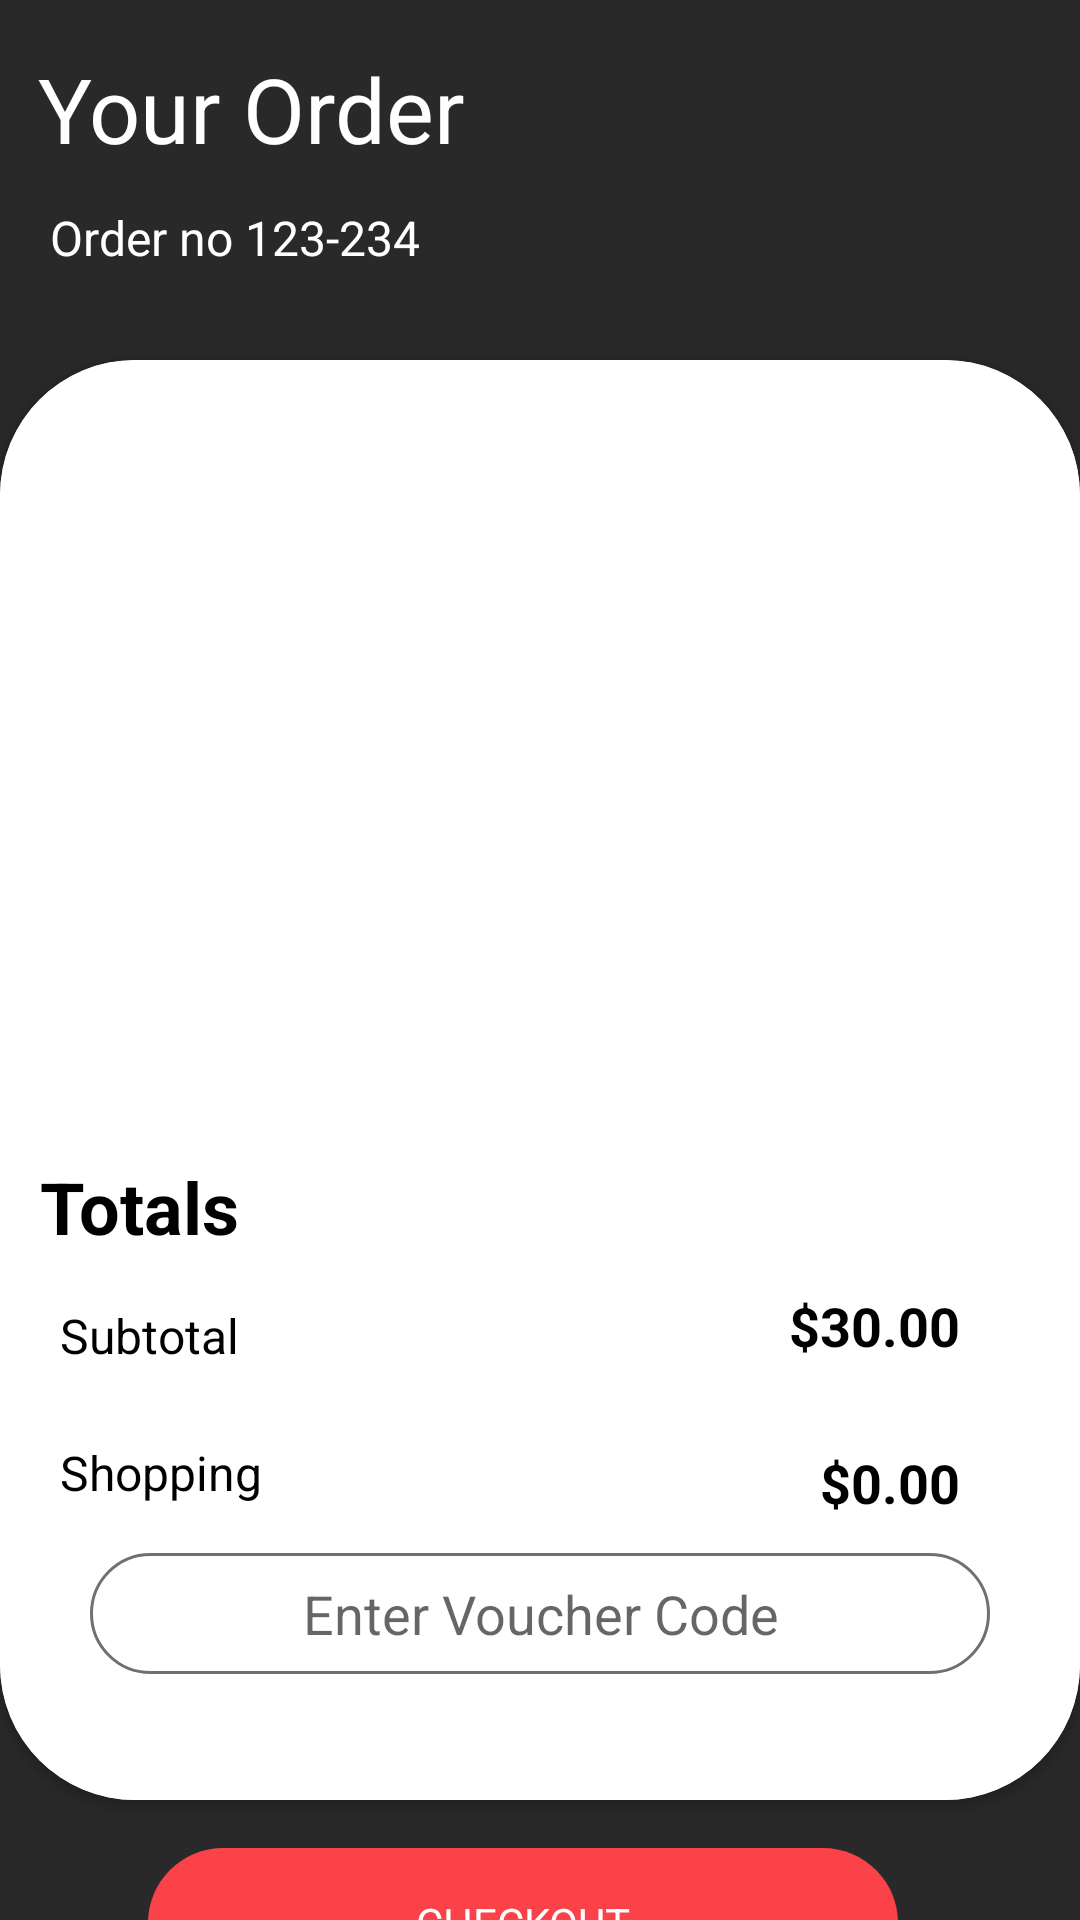

This screen was rendered from an Android layout file. Write that file and the resources it references.
<!-- AndroidManifest.xml: application theme Theme.E_Commerce -->
<!-- res/layout/fragment_cart.xml -->
<?xml version="1.0" encoding="utf-8"?>
<FrameLayout xmlns:android="http://schemas.android.com/apk/res/android"
    xmlns:tools="http://schemas.android.com/tools"
    android:layout_width="match_parent"
    android:layout_height="match_parent"
    xmlns:app="http://schemas.android.com/apk/res-auto"
    tools:context=".fragments.CartFragment">

    <androidx.constraintlayout.widget.ConstraintLayout
        android:layout_width="match_parent"
        android:layout_height="match_parent"
        android:background="#292929">

        <TextView
            android:id="@+id/textView18"
            android:layout_width="wrap_content"
            android:layout_height="wrap_content"
            android:layout_marginTop="16dp"
            android:text="Your Order"
            android:textColor="#ffffff"
            android:textSize="30sp"
            app:layout_constraintEnd_toEndOf="parent"
            app:layout_constraintHorizontal_bias="0.059"
            app:layout_constraintStart_toStartOf="parent"
            app:layout_constraintTop_toTopOf="parent" />

        <TextView
            android:id="@+id/textView19"
            android:layout_width="wrap_content"
            android:layout_height="wrap_content"
            android:layout_marginTop="12dp"
            android:text="Order no 123-234"
            android:textColor="#FFFFFF"
            android:textSize="16sp"
            app:layout_constraintEnd_toEndOf="@+id/textView18"
            app:layout_constraintHorizontal_bias="0.21"
            app:layout_constraintStart_toStartOf="@+id/textView18"
            app:layout_constraintTop_toBottomOf="@+id/textView18" />

        <androidx.cardview.widget.CardView
            android:id="@+id/cardView2"
            android:layout_width="match_parent"
            android:layout_height="480dp"
            android:layout_marginTop="30dp"
            android:background="#FBFBFB"
            android:elevation="5dp"
            android:padding="30dp"
            app:cardCornerRadius="45dp"
            app:layout_constraintEnd_toEndOf="@+id/textView19"
            app:layout_constraintHorizontal_bias="0.121"
            app:layout_constraintStart_toStartOf="@+id/textView19"
            app:layout_constraintTop_toBottomOf="@+id/textView19">

            <androidx.constraintlayout.widget.ConstraintLayout
                android:layout_width="match_parent"
                android:layout_height="match_parent"
                android:background="#ffffff">

                <androidx.recyclerview.widget.RecyclerView
                    android:id="@+id/item_cart_rv"
                    android:layout_width="match_parent"
                    android:layout_height="250dp"
                    android:padding="10dp"
                    app:layout_constraintEnd_toEndOf="parent"
                    app:layout_constraintHorizontal_bias="0.0"
                    app:layout_constraintStart_toStartOf="parent"
                    app:layout_constraintTop_toTopOf="parent" />

                <TextView
                    android:id="@+id/textView29"
                    android:layout_width="wrap_content"
                    android:layout_height="wrap_content"
                    android:layout_marginTop="16dp"
                    android:text="Totals"
                    android:textColor="#000"
                    android:textSize="24sp"
                    android:textStyle="bold"
                    app:layout_constraintEnd_toEndOf="@+id/item_cart_rv"
                    app:layout_constraintHorizontal_bias="0.045"
                    app:layout_constraintStart_toStartOf="@+id/item_cart_rv"
                    app:layout_constraintTop_toBottomOf="@+id/item_cart_rv" />

                <TextView
                    android:id="@+id/textView30"
                    android:layout_width="wrap_content"
                    android:layout_height="wrap_content"
                    android:layout_marginTop="16dp"
                    android:text="Subtotal"
                    android:textColor="#000000"
                    android:textSize="16sp"
                    app:layout_constraintEnd_toEndOf="@+id/textView29"
                    app:layout_constraintHorizontal_bias="1.0"
                    app:layout_constraintStart_toStartOf="@+id/textView29"
                    app:layout_constraintTop_toBottomOf="@+id/textView29" />

                <TextView
                    android:id="@+id/textView32"
                    android:layout_width="wrap_content"
                    android:layout_height="wrap_content"
                    android:layout_marginTop="24dp"
                    android:text="Shopping"
                    android:textColor="#000000"
                    android:textSize="16sp"
                    app:layout_constraintEnd_toEndOf="@+id/textView30"
                    app:layout_constraintHorizontal_bias="0.0"
                    app:layout_constraintStart_toStartOf="@+id/textView30"
                    app:layout_constraintTop_toBottomOf="@+id/textView30" />

                <TextView
                    android:id="@+id/textView33"
                    android:layout_width="wrap_content"
                    android:layout_height="wrap_content"
                    android:layout_marginEnd="40dp"
                    android:text="$30.00"
                    android:textColor="#000000"
                    android:textSize="18sp"
                    android:textStyle="bold"
                    app:layout_constraintBottom_toBottomOf="@+id/textView30"
                    app:layout_constraintEnd_toEndOf="parent"
                    app:layout_constraintTop_toBottomOf="@+id/textView29"
                    app:layout_constraintVertical_bias="0.842" />

                <TextView
                    android:id="@+id/textView34"
                    android:layout_width="wrap_content"
                    android:layout_height="wrap_content"
                    android:layout_marginTop="2dp"
                    android:text="$0.00"
                    android:textColor="#000000"
                    android:textSize="18sp"
                    android:textStyle="bold"
                    app:layout_constraintBottom_toBottomOf="parent"
                    app:layout_constraintEnd_toEndOf="@+id/textView33"
                    app:layout_constraintTop_toTopOf="@+id/textView32"
                    app:layout_constraintVertical_bias="0.0" />

                <EditText
                    android:id="@+id/editTextTextPersonName3"
                    android:layout_width="match_parent"
                    android:layout_height="wrap_content"
                    android:layout_marginStart="30dp"
                    android:layout_marginTop="16dp"
                    android:layout_marginEnd="30dp"
                    android:background="@drawable/bg_edittext"
                    android:ems="10"
                    android:gravity="center"
                    android:hint="@string/enter_voucher_code"
                    android:inputType="textPersonName"
                    android:padding="8dp"
                    app:layout_constraintEnd_toEndOf="@+id/textView34"
                    app:layout_constraintHorizontal_bias="0.557"
                    app:layout_constraintStart_toStartOf="@+id/textView32"
                    app:layout_constraintTop_toBottomOf="@+id/textView32" />

            </androidx.constraintlayout.widget.ConstraintLayout>

        </androidx.cardview.widget.CardView>

        <LinearLayout
            android:id="@+id/checkoutBtn"
            android:layout_width="250dp"
            android:layout_height="50dp"
            android:layout_marginTop="16dp"
            android:orientation="horizontal"
            app:layout_constraintEnd_toEndOf="@+id/cardView2"
            app:layout_constraintStart_toStartOf="parent"
            app:layout_constraintTop_toBottomOf="@+id/cardView2">

            <TextView
                android:layout_width="0dp"
                android:layout_height="match_parent"
                android:layout_weight="1"
                android:background="@drawable/bg_btn"
                android:gravity="center"
                android:text="CHECKOUT"
                android:textColor="#FFFFFF"
                android:textSize="14sp" />
        </LinearLayout>

    </androidx.constraintlayout.widget.ConstraintLayout>

</FrameLayout>
<!-- resources referenced by this layout -->
<resources>
  <!-- drawable bg_btn (drawable) -->
  <?xml version="1.0" encoding="utf-8"?>
  <shape xmlns:android="http://schemas.android.com/apk/res/android">
      <corners android:radius="30dp"/>
          <solid android:color="#FA4248"/>
  
  </shape>
  <!-- drawable bg_edittext (drawable) -->
  <?xml version="1.0" encoding="utf-8"?>
  <shape xmlns:android="http://schemas.android.com/apk/res/android">
    <stroke android:color="#707070" android:width="1dp"/>
      <corners android:radius="30dp"/>
  </shape>
  <string name="enter_voucher_code">Enter Voucher Code</string>
  <style name="Theme.E_Commerce" parent="Theme.MaterialComponents.DayNight.DarkActionBar">
          
          <item name="colorPrimary">@color/purple_500</item>
          <item name="colorPrimaryVariant">@color/purple_700</item>
          <item name="colorOnPrimary">@color/white</item>
          
          <item name="colorSecondary">@color/teal_200</item>
          <item name="colorSecondaryVariant">@color/teal_700</item>
          <item name="colorOnSecondary">@color/black</item>
          
          <item name="android:statusBarColor">?attr/colorPrimaryVariant</item>
          
      </style>
  <color name="purple_500">#100B0B</color>
  <color name="purple_700">#130A0A</color>
  <color name="white">#FFFFFFFF</color>
  <color name="teal_200">#FF03DAC5</color>
  <color name="teal_700">#FF018786</color>
  <color name="black">#FF000000</color>
</resources>
